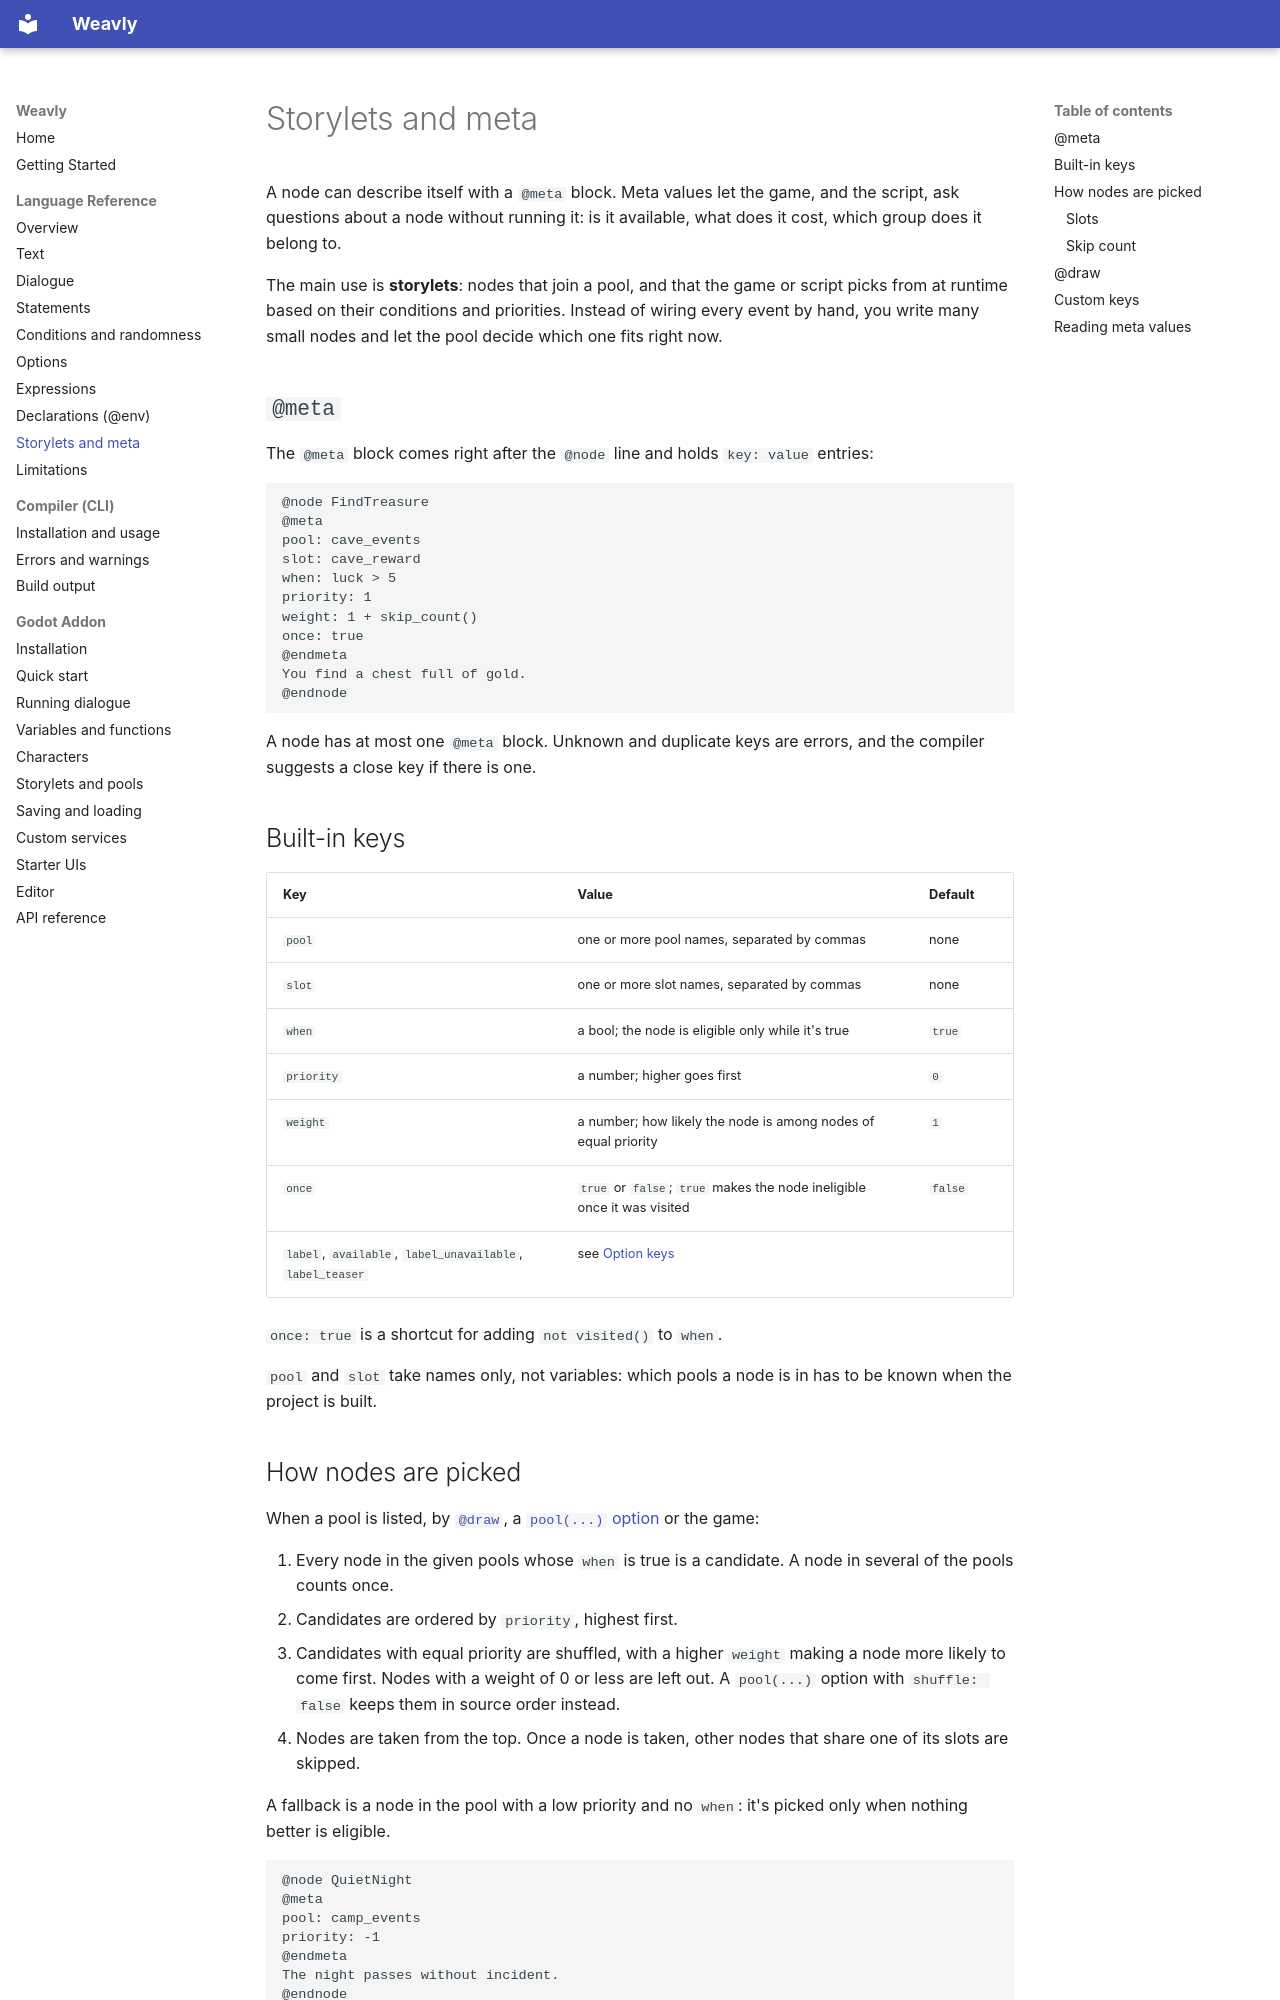

repository: weavly-lang/weavly-docs · page: language/meta/index.html · generator: mkdocs

# Storylets and meta

A node can describe itself with a `@meta` block. Meta values let the game, and the script, ask questions about a node without running it: is it available, what does it cost, which group does it belong to.

The main use is **storylets**: nodes that join a pool, and that the game or script picks from at runtime based on their conditions and priorities. Instead of wiring every event by hand, you write many small nodes and let the pool decide which one fits right now.

## `@meta`

The `@meta` block comes right after the `@node` line and holds `key: value` entries:

```wvl
@node FindTreasure
@meta
pool: cave_events
slot: cave_reward
when: luck > 5
priority: 1
weight: 1 + skip_count()
once: true
@endmeta
You find a chest full of gold.
@endnode
```

A node has at most one `@meta` block. Unknown and duplicate keys are errors, and the compiler suggests a close key if there is one.

## Built-in keys

| Key | Value | Default |
|---|---|---|
| `pool` | one or more pool names, separated by commas | none |
| `slot` | one or more slot names, separated by commas | none |
| `when` | a bool; the node is eligible only while it's true | `true` |
| `priority` | a number; higher goes first | `0` |
| `weight` | a number; how likely the node is among nodes of equal priority | `1` |
| `once` | `true` or `false`; `true` makes the node ineligible once it was visited | `false` |
| `label`, `available`, `label_unavailable`, `label_teaser` | see [Option keys](options.md#option-keys) | |

`once: true` is a shortcut for adding `not visited()` to `when`.

`pool` and `slot` take names only, not variables: which pools a node is in has to be known when the project is built.
